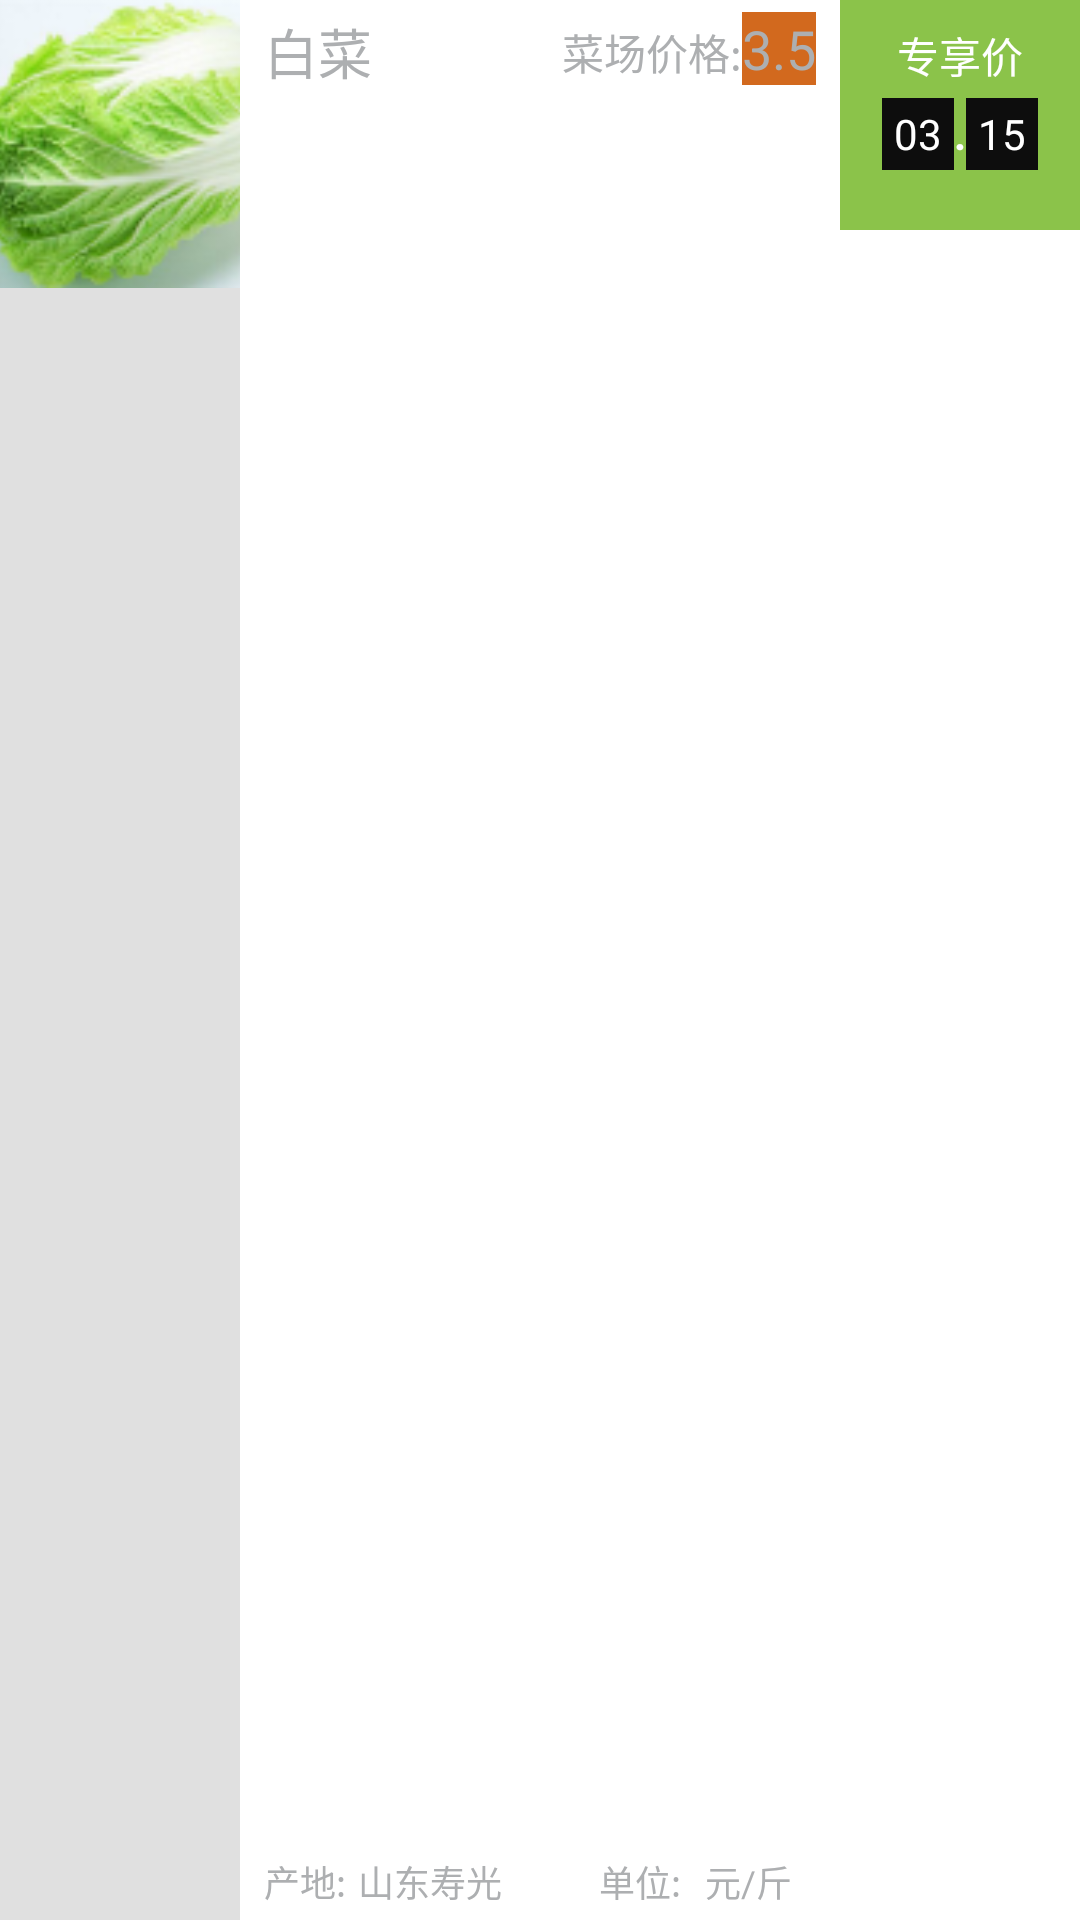

The Android layout XML behind this screen, and the referenced resources:
<!-- AndroidManifest.xml: application theme AppTheme -->
<!-- res/layout/shopping_veg_cell_title.xml -->
<?xml version="1.0" encoding="utf-8"?>
<LinearLayout xmlns:android="http://schemas.android.com/apk/res/android"
    xmlns:app="http://schemas.android.com/apk/res-auto"
    xmlns:tools="http://schemas.android.com/tools"
    android:layout_width="match_parent"
    android:layout_height="wrap_content"
    android:background="@color/bgContent"
    android:baselineAligned="false"
    android:orientation="horizontal">

    
    
    <RelativeLayout
        android:layout_width="match_parent"
        android:layout_height="match_parent"
        android:layout_weight="3.5"
        android:background="@color/colorfab"
        android:contextClickable="false">

        <ImageView
            android:id="@+id/vg_pic"
            android:layout_width="96dp"
            android:layout_height="96dp"
            android:scaleType="centerCrop"
            app:srcCompat="@drawable/ic_baicai" />

    </RelativeLayout>

    <RelativeLayout
        android:layout_width="match_parent"
        android:layout_height="match_parent"
        android:layout_weight="2"
        android:background="@color/bgTitleRight"
        android:padding="4dp"
        android:paddingBottom="8dp"
        android:paddingEnd="8dp"
        android:paddingLeft="8dp"
        android:paddingRight="8dp"
        android:paddingStart="8dp"
        android:paddingTop="8dp">

        <TextView
            android:id="@+id/veg_name"
            style="@style/TitleBadgeText"
            android:layout_width="wrap_content"
            android:layout_height="wrap_content"
            android:layout_alignParentRight="false"
            android:layout_alignParentStart="true"
            android:layout_centerHorizontal="true"
            android:ellipsize="marquee"
            android:fadingEdge="horizontal"
            android:singleLine="true"
            android:text="白菜"
            android:textSize="18sp" />

        <TextView
            android:id="@+id/veg_caichang_price_title"
            style="@style/TitleBadgeText"
            android:layout_width="wrap_content"
            android:layout_height="wrap_content"
            android:layout_alignBaseline="@+id/veg_caichang_price"
            android:layout_alignParentRight="false"
            android:layout_alignParentStart="false"
            android:layout_centerHorizontal="true"
            android:layout_toLeftOf="@+id/veg_caichang_price"
            android:ellipsize="marquee"
            android:fadingEdge="horizontal"
            android:singleLine="true"
            android:text="菜场价格:"
            android:textSize="14sp" />

        <TextView
            android:id="@+id/veg_caichang_price"
            style="@style/TitleBadgeText"
            android:layout_width="wrap_content"
            android:layout_height="wrap_content"
            android:layout_alignParentRight="true"
            android:layout_alignParentStart="false"
            android:layout_centerHorizontal="true"
            android:background="@color/chocolate"
            android:ellipsize="marquee"
            android:fadingEdge="horizontal"
            android:singleLine="true"
            android:text="3.5"
            android:textSize="18sp" />
        
        
        
        
        
        
        
        
        

        <TextView
            android:id="@+id/veg_produce_location"
            style="@style/TitleBadgeText"
            android:layout_width="wrap_content"
            android:layout_height="wrap_content"
            android:layout_alignParentBottom="true"
            android:layout_alignParentEnd="false"
            android:layout_alignParentLeft="false"
            android:layout_alignParentRight="false"
            android:layout_alignParentStart="false"
            android:layout_marginLeft="4dp"
            android:layout_toRightOf="@+id/veg_produce_location_title"
            android:text="山东寿光" />

        <TextView
            android:id="@+id/veg_produce_location_title"
            style="@style/TitleBadgeTitle"
            android:layout_width="wrap_content"
            android:layout_height="wrap_content"
            android:layout_alignParentBottom="true"
            android:text="产地:" />

        <TextView
            android:id="@+id/veg_unit"
            style="@style/TitleBadgeText"
            android:layout_width="wrap_content"
            android:layout_height="wrap_content"
            android:layout_alignParentBottom="true"
            android:layout_alignParentRight="true"
            android:layout_centerHorizontal="false"
            android:layout_marginLeft="8dp"
            android:layout_marginRight="8dp"
            android:text="元/斤"
            android:textSize="12sp" />

        <TextView
            android:id="@+id/veg_unit_title"
            style="@style/TitleBadgeTitle"
            android:layout_width="wrap_content"
            android:layout_height="wrap_content"
            android:layout_alignParentBottom="true"
            android:layout_centerInParent="false"
            android:layout_toLeftOf="@+id/veg_unit"
            android:text="单位:" />

    </RelativeLayout>

    <RelativeLayout
        android:layout_width="match_parent"
        android:layout_height="wrap_content"
        android:layout_weight="3.5"
        android:background="@color/chartreuse"
        android:gravity="center_horizontal"
        android:orientation="vertical"
        android:paddingBottom="20dp"
        android:paddingLeft="0dp"
        android:paddingRight="0dp"
        android:paddingTop="8dp">

        <TextView
            android:id="@+id/vote_countdown_box"
            android:layout_width="wrap_content"
            android:layout_height="wrap_content"
            android:layout_alignParentTop="true"
            android:layout_centerHorizontal="true"
            android:text="专享价"
            android:textColor="@color/colorPrimary"
            android:textSize="14sp" />

        <RelativeLayout
            android:layout_width="wrap_content"
            android:layout_height="wrap_content"
            android:layout_below="@+id/vote_countdown_box"
            android:layout_centerHorizontal="true"
            android:layout_marginTop="4dp">


            <LinearLayout
                android:layout_width="wrap_content"
                android:layout_height="wrap_content"
                android:orientation="horizontal">

                <TextView
                    android:id="@+id/veg_price_before_zero"
                    android:layout_width="24dp"
                    android:layout_height="24dp"
                    android:background="@color/black_overlay"
                    android:gravity="center"
                    android:text="03"
                    android:textColor="@color/colorPrimary" />

                <TextView
                    android:layout_width="wrap_content"
                    android:layout_height="wrap_content"
                    android:gravity="center"
                    android:text="."
                    android:textColor="@color/colorPrimary"
                    android:textSize="14sp"
                    android:textStyle="bold" />

                <TextView
                    android:id="@+id/veg_price_after_zero"
                    android:layout_width="24dp"
                    android:layout_height="24dp"
                    android:background="@color/black_overlay"
                    android:gravity="center"
                    android:text="15"
                    android:textColor="@color/colorPrimary" />

            </LinearLayout>
        </RelativeLayout>
    </RelativeLayout>
</LinearLayout>
<!-- resources referenced by this layout -->
<resources>
  <color name="bgContent">#ffffff</color>
  <color name="bgTitleRight">#ffffff</color>
  <color name="black_overlay">#0d0d0d</color>
  <color name="chartreuse">#8bc34a</color>
  <color name="chocolate">#d2691e</color>
  <color name="colorPrimary">#ffffff</color>
  <color name="colorfab">#e0e0e0</color>
  <!-- drawable ic_baicai: png bitmap (drawable, 28615 bytes) -->
  <string name="weight_mock" translatable="false">50 oz</string>
  <style name="TitleBadgeText" parent="AppTheme">
          <item name="android:textColor">@color/titleBadgeText</item>
          <item name="android:textSize">12dp</item>
      </style>
  <style name="TitleBadgeTitle" parent="AppTheme">
          <item name="android:textColor">@color/titleBadgeTitle</item>
          <item name="android:textSize">12dp</item>
      </style>
  <style name="AppTheme" parent="Theme.AppCompat.Light.DarkActionBar">
          
          <item name="colorPrimary">@color/colorPrimary</item>
          <item name="colorPrimaryDark">@color/colorPrimaryDark</item>
          <item name="colorAccent">@color/colorAccent</item>
      </style>
  <color name="titleBadgeText">#adafb1</color>
  <color name="titleBadgeTitle">#adafb1</color>
  <color name="colorPrimaryDark">#424242</color>
  <color name="colorAccent">#FF4081</color>
</resources>
